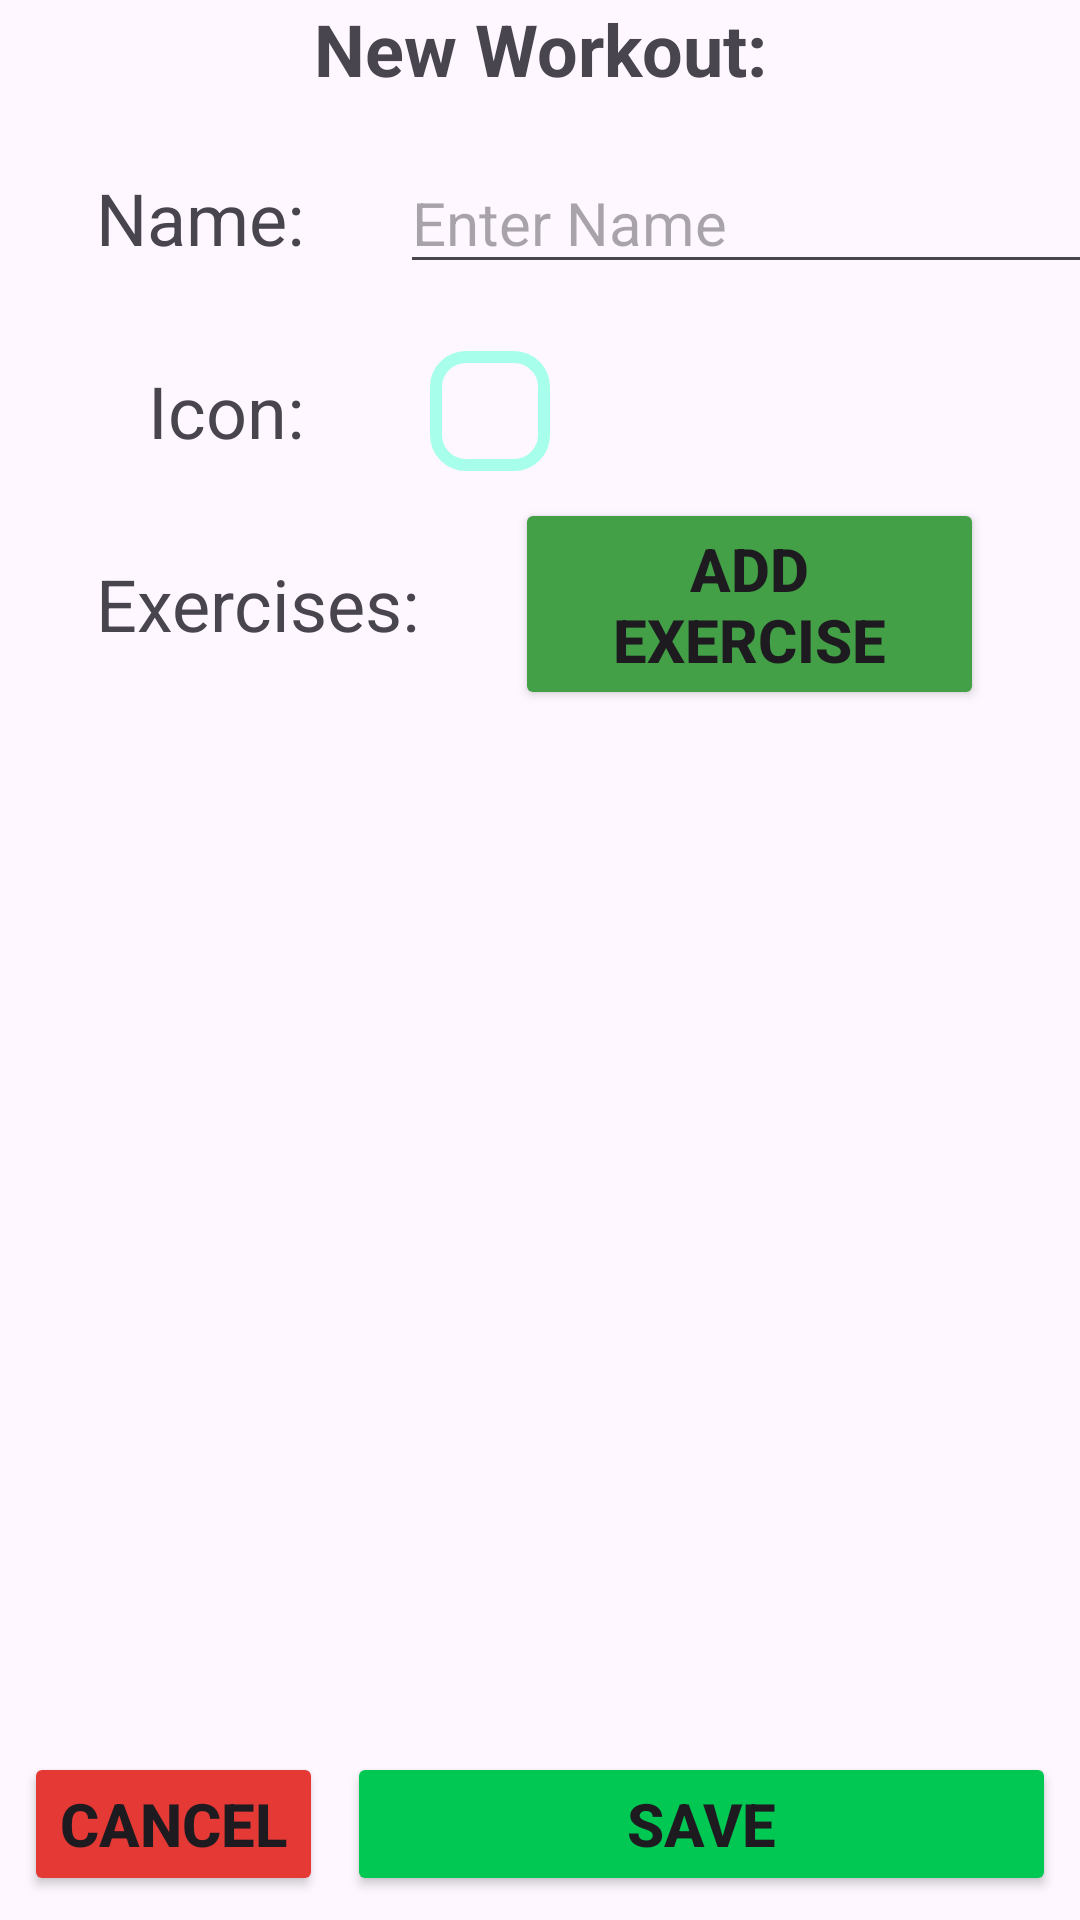

Here is an Android app screen rendered from its layout file. Give the layout XML and the strings, colors and styles it references.
<!-- AndroidManifest.xml: application theme Theme.GymWorkoutTracker -->
<!-- res/layout/activity_new_workout_screen.xml -->
<?xml version="1.0" encoding="utf-8"?>
<androidx.constraintlayout.widget.ConstraintLayout xmlns:android="http://schemas.android.com/apk/res/android"
    xmlns:app="http://schemas.android.com/apk/res-auto"
    xmlns:tools="http://schemas.android.com/tools"
    android:id="@+id/main"
    android:layout_width="match_parent"
    android:layout_height="match_parent"
    tools:context=".NewScreens.NewWorkoutScreen">

    <TextView
        android:id="@+id/tvWorkoutIcon"
        android:layout_width="wrap_content"
        android:layout_height="wrap_content"
        android:layout_marginTop="32dp"
        android:text="Icon:"
        android:textAlignment="center"
        android:textSize="24sp"
        app:layout_constraintEnd_toEndOf="@+id/tvWorkoutName"
        app:layout_constraintTop_toBottomOf="@+id/tvWorkoutName" />

    <ImageButton
        android:id="@+id/btWorkoutIcon"
        android:layout_width="60dp"
        android:layout_height="60dp"
        android:layout_marginStart="32dp"
        android:layout_weight="0"
        android:backgroundTint="#00000000"
        android:paddingHorizontal="10dp"
        android:scaleType="fitCenter"
        app:layout_constraintBottom_toBottomOf="@+id/tvWorkoutIcon"
        app:layout_constraintStart_toEndOf="@+id/tvWorkoutIcon"
        app:layout_constraintTop_toTopOf="@+id/tvWorkoutIcon"
        app:srcCompat="@drawable/cell_border" />

    <TextView
        android:id="@+id/tvExists"
        android:layout_width="wrap_content"
        android:layout_height="wrap_content"
        android:textColor="#FF0000"
        app:layout_constraintEnd_toEndOf="@+id/etWorkoutName"
        app:layout_constraintStart_toStartOf="@+id/etWorkoutName"
        app:layout_constraintTop_toBottomOf="@+id/etWorkoutName" />

    <Button
        android:id="@+id/btAddExButton"
        android:layout_width="0dp"
        android:layout_height="wrap_content"
        android:layout_marginStart="32dp"
        android:layout_marginEnd="32dp"
        android:backgroundTint="#43A047"
        android:text="ADD EXERCISE"
        android:textSize="20sp"
        android:textStyle="bold"
        app:cornerRadius="7.5dp"
        app:layout_constraintBottom_toBottomOf="@+id/tvWorkoutExercises"
        app:layout_constraintEnd_toEndOf="parent"
        app:layout_constraintStart_toEndOf="@+id/tvWorkoutExercises"
        app:layout_constraintTop_toTopOf="@+id/tvWorkoutExercises" />

    <TextView
        android:id="@+id/tvWorkoutExercises"
        android:layout_width="wrap_content"
        android:layout_height="wrap_content"
        android:layout_marginStart="32dp"
        android:layout_marginTop="32dp"
        android:text="Exercises:"
        android:textAlignment="center"
        android:textSize="24sp"
        app:layout_constraintStart_toStartOf="parent"
        app:layout_constraintTop_toBottomOf="@+id/tvWorkoutIcon" />

    <EditText
        android:id="@+id/etWorkoutName"
        android:layout_width="wrap_content"
        android:layout_height="wrap_content"
        android:layout_marginStart="32dp"
        android:ems="10"
        android:hint="Enter Name"
        android:inputType="text"
        android:textSize="20sp"
        app:layout_constraintBottom_toBottomOf="@+id/tvWorkoutName"
        app:layout_constraintStart_toEndOf="@+id/tvWorkoutName"
        app:layout_constraintTop_toTopOf="@+id/tvWorkoutName" />

    <TextView
        android:id="@+id/tvWorkoutName"
        android:layout_width="wrap_content"
        android:layout_height="wrap_content"
        android:layout_marginStart="32dp"
        android:layout_marginTop="24dp"
        android:text="Name:"
        android:textAlignment="center"
        android:textSize="24sp"
        app:layout_constraintStart_toStartOf="parent"
        app:layout_constraintTop_toBottomOf="@+id/tvNewWorkout" />

    <TextView
        android:id="@+id/tvNewWorkout"
        android:layout_width="0dp"
        android:layout_height="wrap_content"
        android:text="New Workout:"
        android:textAlignment="center"
        android:textSize="24sp"
        android:textStyle="bold"
        app:layout_constraintEnd_toEndOf="parent"
        app:layout_constraintStart_toStartOf="parent"
        app:layout_constraintTop_toTopOf="parent" />

    <Button
        android:id="@+id/btSaveButton"
        android:layout_width="0dp"
        android:layout_height="wrap_content"
        android:layout_marginStart="8dp"
        android:layout_marginEnd="8dp"
        android:layout_marginBottom="8dp"
        android:backgroundTint="#00C853"
        android:text="SAVE"
        android:textSize="20sp"
        android:textStyle="bold"
        app:cornerRadius="7.5dp"
        app:layout_constraintBottom_toBottomOf="parent"
        app:layout_constraintEnd_toEndOf="parent"
        app:layout_constraintStart_toEndOf="@+id/btCancelButton" />

    <Button
        android:id="@+id/btCancelButton"
        android:layout_width="wrap_content"
        android:layout_height="wrap_content"
        android:layout_marginStart="8dp"
        android:layout_marginBottom="8dp"
        android:backgroundTint="#E53935"
        android:text="CANCEL"
        android:textSize="20sp"
        android:textStyle="bold"
        app:cornerRadius="7.5dp"
        app:layout_constraintBottom_toBottomOf="parent"
        app:layout_constraintStart_toStartOf="parent" />

    <androidx.recyclerview.widget.RecyclerView
        android:id="@+id/rvExercisesHolder"
        android:layout_width="0dp"
        android:layout_height="0dp"
        android:paddingLeft="0dp"
        android:paddingTop="8dp"
        android:paddingBottom="8dp"
        app:layout_constraintBottom_toTopOf="@+id/btSaveButton"
        app:layout_constraintEnd_toEndOf="parent"
        app:layout_constraintStart_toStartOf="parent"
        app:layout_constraintTop_toBottomOf="@+id/btAddExButton" />
</androidx.constraintlayout.widget.ConstraintLayout>
<!-- resources referenced by this layout -->
<resources>
  <!-- drawable cell_border (drawable) -->
  <?xml version="1.0" encoding="utf-8"?>
  <shape xmlns:android="http://schemas.android.com/apk/res/android">
  <stroke android:width="4dp" android:color="#FFA7FFEB"></stroke>
      <corners android:radius="10dp"></corners>
  </shape>
  <style name="Theme.GymWorkoutTracker" parent="Base.Theme.GymWorkoutTracker" />
  <style name="Base.Theme.GymWorkoutTracker" parent="Theme.Material3.DayNight.NoActionBar">
          
          
      </style>
</resources>
